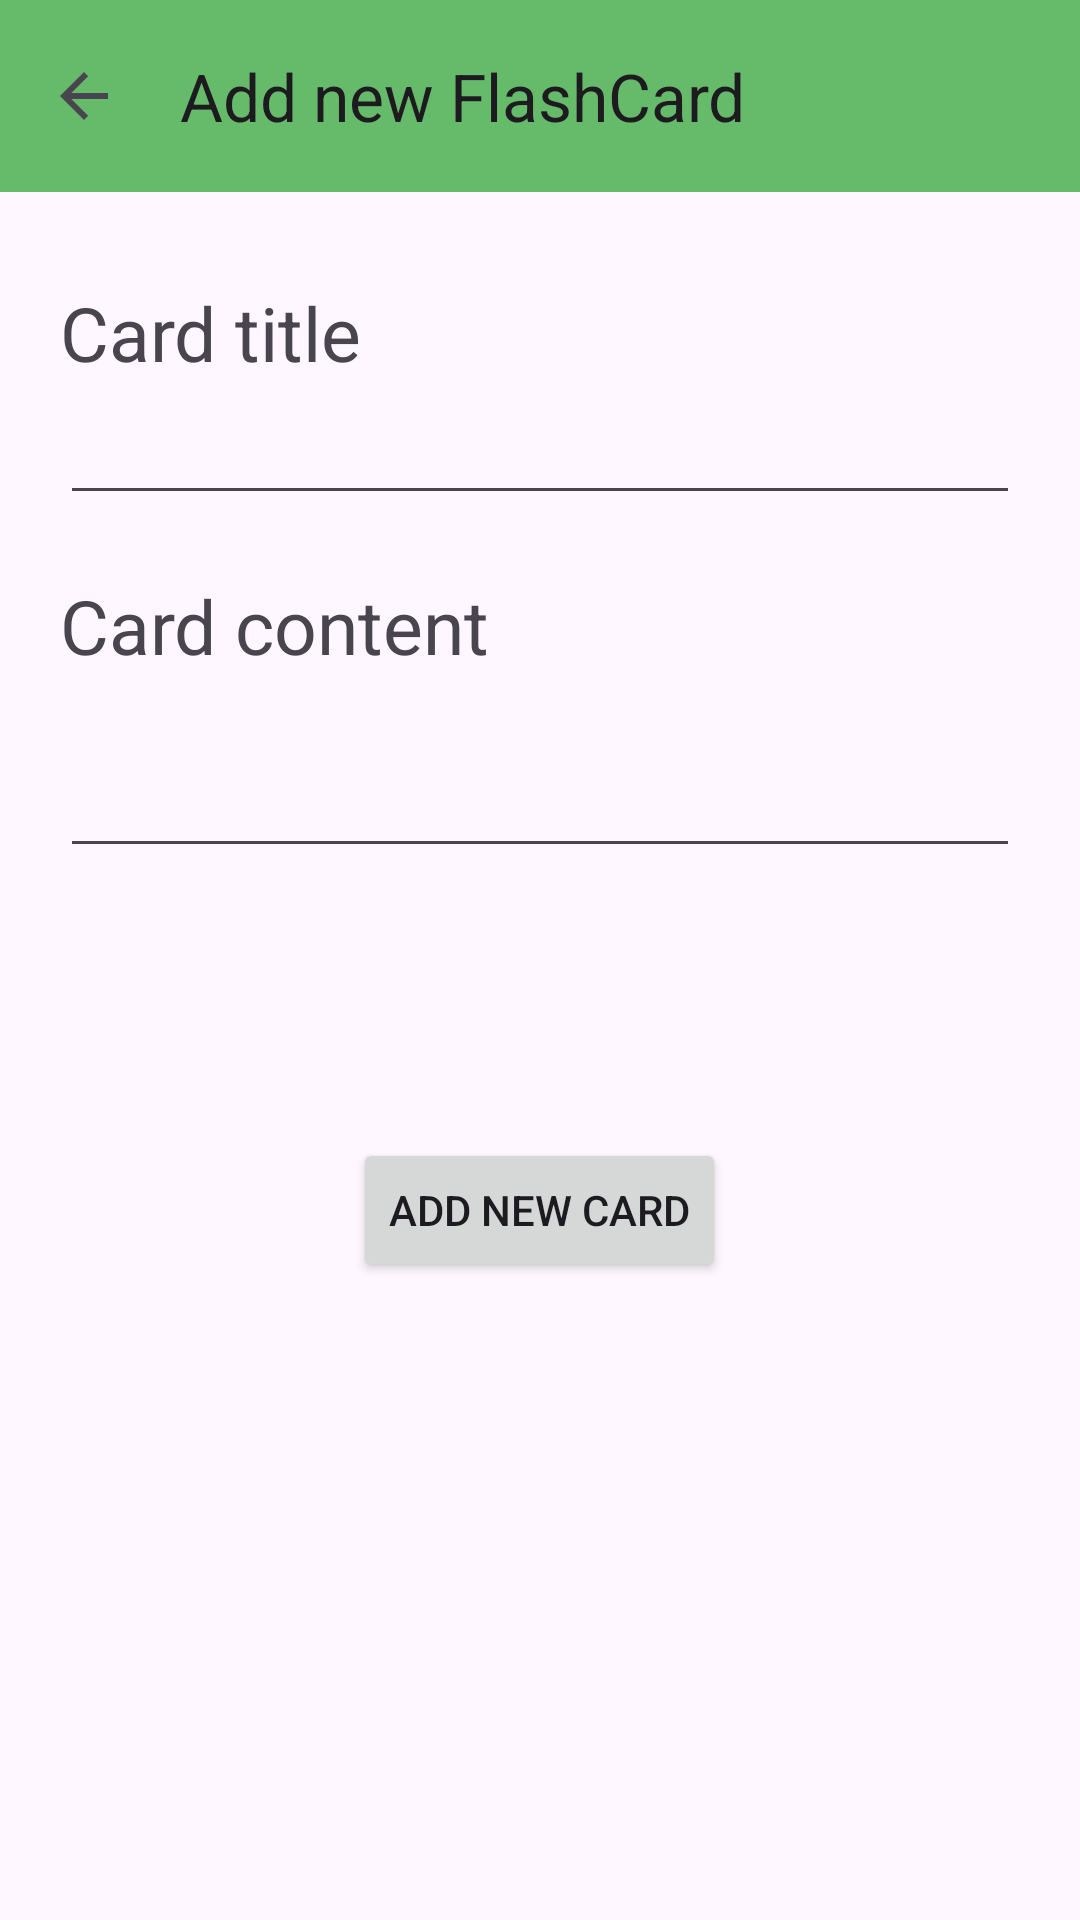

This screen was rendered from an Android layout file. Write that file and the resources it references.
<!-- AndroidManifest.xml: application theme Theme.FlashcardDB -->
<!-- res/layout/activity_add_card.xml -->
<?xml version="1.0" encoding="utf-8"?>
<androidx.coordinatorlayout.widget.CoordinatorLayout xmlns:android="http://schemas.android.com/apk/res/android"
    xmlns:app="http://schemas.android.com/apk/res-auto"
    android:id="@+id/addcardlayout"
    xmlns:tools="http://schemas.android.com/tools"
    android:layout_width="match_parent"
    android:layout_height="match_parent">
    


    <com.google.android.material.appbar.AppBarLayout
        android:id="@+id/appbarcreate"
        android:layout_width="match_parent"
        android:layout_height="wrap_content"
        android:background="#66BB6A">
        <androidx.appcompat.widget.Toolbar
            android:id="@+id/toolbarcreate"
            android:layout_width="match_parent"
            android:layout_height="?attr/actionBarSize"
            app:title="Add new FlashCard"
            app:navigationIcon="?attr/homeAsUpIndicator"/>
    </com.google.android.material.appbar.AppBarLayout>

    <androidx.core.widget.NestedScrollView
        android:layout_width="match_parent"
        android:layout_height="match_parent"
        android:fillViewport="true"
        android:id="@+id/nested_scroll_view"
        app:layout_behavior="com.google.android.material.appbar.AppBarLayout$ScrollingViewBehavior">
        
        <RelativeLayout
            android:layout_width="match_parent"
            android:layout_height="match_parent"
            tools:context=".AddCardActivity">
            <TextView
                android:id="@+id/label1"
                android:layout_width="match_parent"
                android:layout_height="wrap_content"
                android:text="Card title"
                android:layout_marginTop="30dp"
                android:layout_marginStart="20dp"
                android:layout_marginEnd="20dp"
                android:labelFor="@id/editTextTitle"
                android:textSize="25sp"
                />

            <EditText
                android:id="@+id/editTextTitle"
                android:layout_width="match_parent"
                android:layout_height="wrap_content"
                android:layout_below="@id/label1"
                android:layout_marginStart="20dp"
                android:layout_marginEnd="20dp"
                android:layout_marginBottom="20dp"
                android:ems="10"
                android:inputType="text"
                android:textSize="20sp" />

            <TextView
                android:id="@+id/label2"
                android:layout_width="match_parent"
                android:layout_height="wrap_content"
                android:text="Card content"
                android:layout_marginStart="20dp"
                android:layout_marginEnd="20dp"
                android:layout_below="@id/editTextTitle"
                android:labelFor="@id/editTextContent"
                android:textSize="25sp"
                />

            <EditText
                android:id="@+id/editTextContent"
                android:layout_width="match_parent"
                android:layout_height="wrap_content"
                android:layout_below="@id/label2"
                android:layout_marginStart="20dp"
                android:layout_marginTop="20dp"
                android:layout_marginEnd="20dp"
                android:layout_marginBottom="20dp"
                android:ems="10"
                android:textSize="20sp"
                android:inputType="text" />

            <Button
                android:id="@+id/addbutton"
                android:layout_width="wrap_content"
                android:layout_height="wrap_content"
                android:layout_below="@id/editTextContent"
                android:layout_centerHorizontal="true"
                android:layout_marginTop="70dp"
                android:text="Add New Card"
                app:icon="@drawable/add_48px" />
        </RelativeLayout>
    </androidx.core.widget.NestedScrollView>

</androidx.coordinatorlayout.widget.CoordinatorLayout>
<!-- resources referenced by this layout -->
<resources>
  <style name="Theme.FlashcardDB" parent="Base.Theme.FlashcardDB" />
  <style name="Base.Theme.FlashcardDB" parent="Theme.Material3.Light.NoActionBar">
          
          <item name="colorPrimary">#6200EE</item>
          <item name="colorPrimaryVariant">#3700B3</item>
          <item name="colorOnPrimary">#FFFFFF</item>
          
          <item name="colorSecondary">#81C784</item>
          <item name="colorSecondaryVariant">#81C784</item>
          <item name="colorOnSecondary">#000000</item>
          <item name="colorError">#D32F2F</item>
          
          <item name="android:statusBarColor">?attr/colorPrimaryVariant</item>
          
      </style>
</resources>
